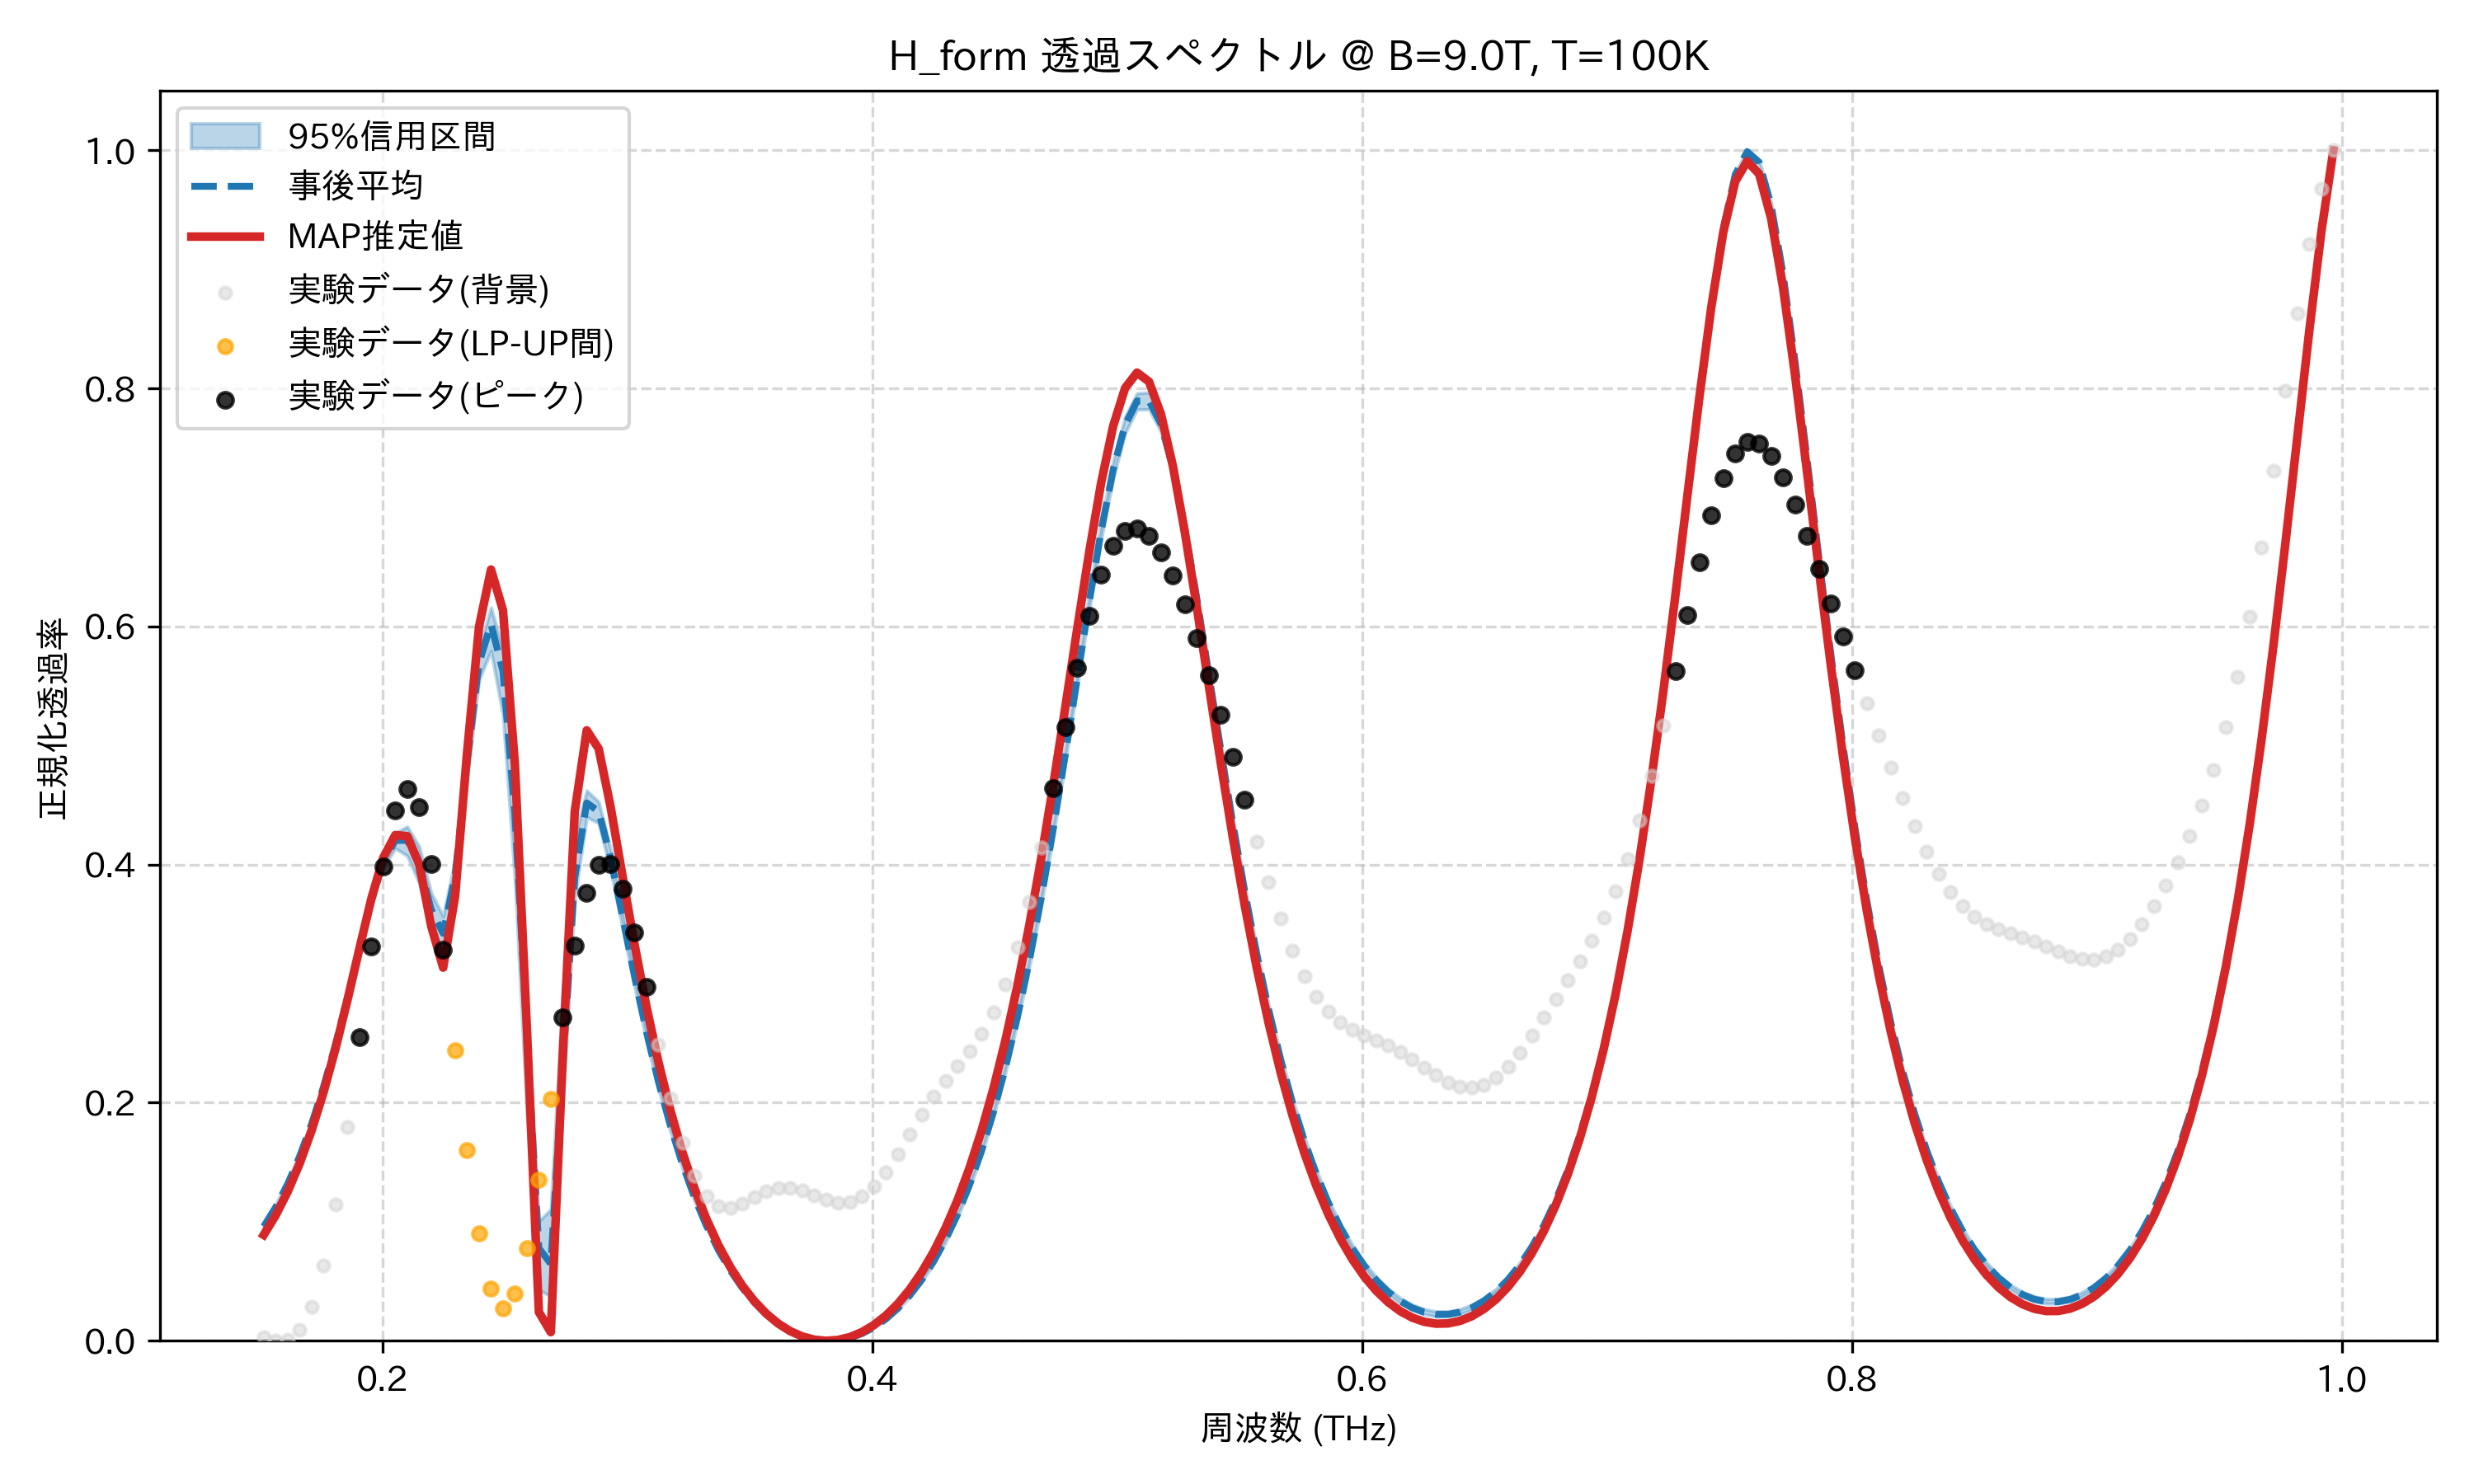

The table this chart was drawn from, first rows:
frequency_thz, mean_transmission, map_transmission, lower_95, upper_95, observed_normalized
0.1514, 0.09599, 0.08895, 0.0942, 0.09841, 0.00278
0.1563, 0.1122, 0.1054, 0.1104, 0.1147, 0.0
0.1612, 0.1317, 0.1252, 0.1298, 0.1342, 0.0009845
0.1661, 0.1549, 0.1488, 0.1528, 0.1573, 0.009217
0.171, 0.182, 0.1765, 0.1798, 0.1844, 0.02888
0.1759, 0.2134, 0.2086, 0.2111, 0.2159, 0.06342
0.1808, 0.2489, 0.2453, 0.2462, 0.2519, 0.1143
0.1856, 0.2882, 0.2861, 0.285, 0.2917, 0.1798
0.1905, 0.3296, 0.3293, 0.3259, 0.334, 0.255
0.1954, 0.3694, 0.3714, 0.3653, 0.3747, 0.3315
0.2003, 0.402, 0.4059, 0.3977, 0.4071, 0.3987
0.2052, 0.4203, 0.4248, 0.4136, 0.4265, 0.4457
0.2101, 0.4203, 0.4239, 0.4073, 0.4319, 0.4636
0.2149, 0.4005, 0.4002, 0.3843, 0.4151, 0.4481
0.2198, 0.3624, 0.3484, 0.3473, 0.3763, 0.4006
0.2247, 0.3422, 0.3134, 0.3281, 0.3566, 0.3286
0.2296, 0.3908, 0.3735, 0.3762, 0.4045, 0.2438
0.2345, 0.4856, 0.4939, 0.4722, 0.4988, 0.16
0.2394, 0.5692, 0.5999, 0.5552, 0.5814, 0.09024
0.2443, 0.6019, 0.6478, 0.5795, 0.6159, 0.04416
0.2491, 0.5622, 0.6136, 0.525, 0.5807, 0.02706
0.254, 0.4426, 0.4838, 0.3865, 0.4665, 0.03948
0.2589, 0.2565, 0.2621, 0.1897, 0.2834, 0.07781
0.2638, 0.0778, 0.02419, 0.04251, 0.1005, 0.1353
0.2687, 0.06466, 0.007225, 0.03749, 0.1105, 0.2031
0.2736, 0.2299, 0.2401, 0.2001, 0.2944, 0.2718
0.2785, 0.3891, 0.4445, 0.3714, 0.4217, 0.3322
0.2833, 0.4518, 0.5128, 0.44, 0.4623, 0.3765
0.2882, 0.4447, 0.4973, 0.4347, 0.4527, 0.3997
0.2931, 0.4056, 0.4483, 0.3953, 0.4126, 0.4001
0.298, 0.3562, 0.39, 0.3464, 0.3623, 0.3796
0.3029, 0.306, 0.3328, 0.2974, 0.3112, 0.343
0.3078, 0.2593, 0.2804, 0.2521, 0.2635, 0.297
0.3127, 0.2174, 0.2339, 0.2115, 0.2208, 0.2485
0.3175, 0.1805, 0.1934, 0.1758, 0.1832, 0.2035
0.3224, 0.1484, 0.1583, 0.1447, 0.1505, 0.1662
0.3273, 0.1206, 0.1282, 0.1178, 0.1223, 0.1386
0.3322, 0.09679, 0.1024, 0.09464, 0.09802, 0.1212
0.3371, 0.07642, 0.0805, 0.07482, 0.07733, 0.113
0.342, 0.05911, 0.06195, 0.05795, 0.05975, 0.1118
0.3468, 0.04451, 0.04637, 0.04372, 0.04496, 0.1153
0.3517, 0.03235, 0.03345, 0.03183, 0.03263, 0.1206
0.3566, 0.02239, 0.02291, 0.02207, 0.02257, 0.1256
0.3615, 0.01442, 0.01455, 0.01425, 0.01454, 0.1284
0.3664, 0.008295, 0.008182, 0.008195, 0.008382, 0.1285
0.3713, 0.003901, 0.003691, 0.00384, 0.003965, 0.1262
0.3762, 0.001154, 0.0009833, 0.001115, 0.001193, 0.1223
0.381, 0.0, 0.0, 0.0, 0.0, 0.1185
0.3859, 0.0004149, 0.0007156, 0.0003478, 0.0004737, 0.1162
0.3908, 0.002403, 0.003135, 0.00224, 0.002539, 0.1168
0.3957, 0.005994, 0.007293, 0.0057, 0.006232, 0.1211
0.4006, 0.01125, 0.01325, 0.01079, 0.01162, 0.1296
0.4055, 0.01826, 0.02112, 0.01761, 0.01878, 0.1417
0.4104, 0.02714, 0.03101, 0.02627, 0.02785, 0.1567
0.4152, 0.03804, 0.04311, 0.03693, 0.03898, 0.1732
0.4201, 0.05117, 0.05761, 0.04976, 0.05236, 0.1897
0.425, 0.06673, 0.07477, 0.06501, 0.06821, 0.205
0.4299, 0.08502, 0.09487, 0.08293, 0.08681, 0.2187
0.4348, 0.1063, 0.1182, 0.1038, 0.1085, 0.2311
0.4397, 0.131, 0.1453, 0.1281, 0.1336, 0.2435
... 114 more rows
